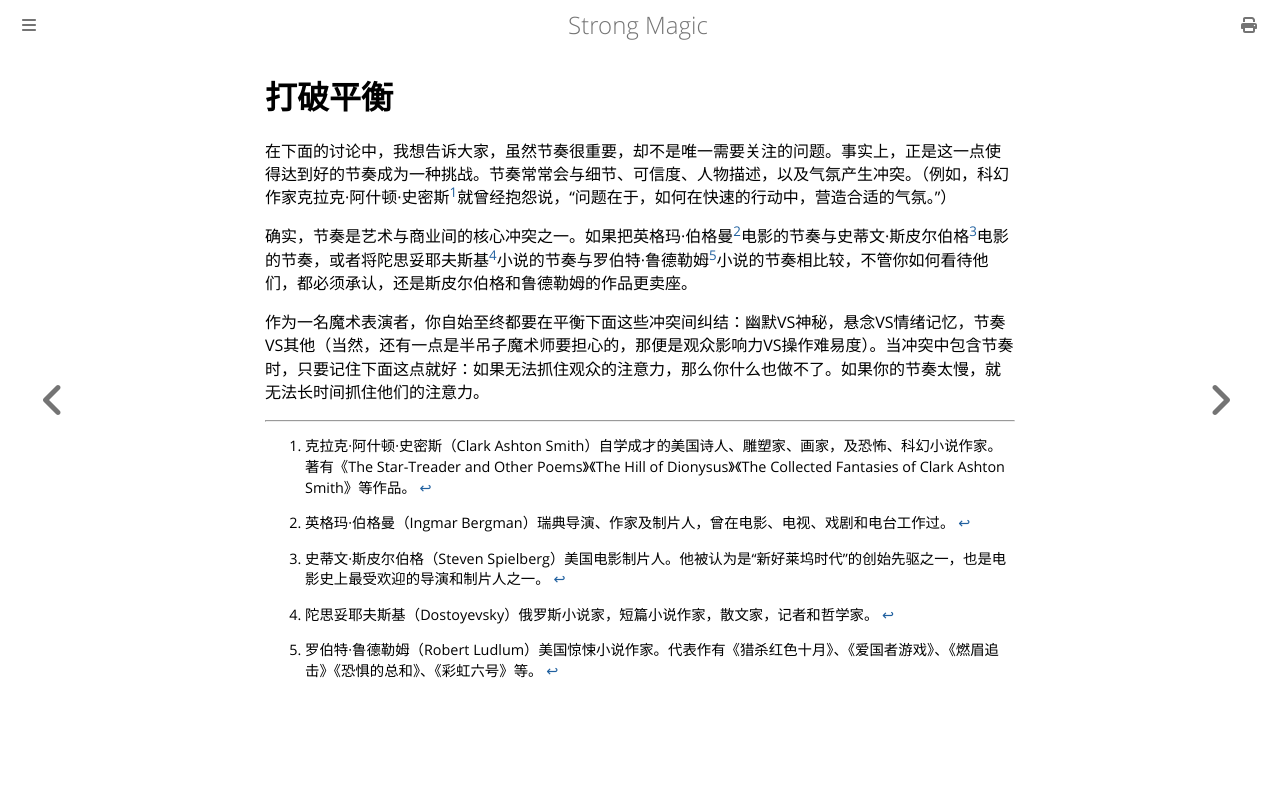

repository: ZJY0516/strong-magic · page: time-element/striking-a-balance.html · generator: mdbook

# 打破平衡

在下面的讨论中，我想告诉大家，虽然节奏很重要，却不是唯一需要关注的问题。事实上，正是这一点使得达到好的节奏成为一种挑战。节奏常常会与细节、可信度、人物描述，以及气氛产生冲突。（例如，科幻作家克拉克·阿什顿·史密斯[^1]就曾经抱怨说，“问题在于，如何在快速的行动中，营造合适的气氛。”）

确实，节奏是艺术与商业间的核心冲突之一。如果把英格玛·伯格曼[^2]电影的节奏与史蒂文·斯皮尔伯格[^3]电影的节奏，或者将陀思妥耶夫斯基[^4]小说的节奏与罗伯特·鲁德勒姆[^5]小说的节奏相比较，不管你如何看待他们，都必须承认，还是斯皮尔伯格和鲁德勒姆的作品更卖座。

作为一名魔术表演者，你自始至终都要在平衡下面这些冲突间纠结：幽默VS神秘，悬念VS情绪记忆，节奏VS其他（当然，还有一点是半吊子魔术师要担心的，那便是观众影响力VS操作难易度）。当冲突中包含节奏时，只要记住下面这点就好：如果无法抓住观众的注意力，那么你什么也做不了。如果你的节奏太慢，就无法长时间抓住他们的注意力。

[^1]: 克拉克·阿什顿·史密斯（Clark Ashton Smith）自学成才的美国诗人、雕塑家、画家，及恐怖、科幻小说作家。著有《The Star-Treader and Other Poems》《The Hill of Dionysus》《The Collected Fantasies of Clark Ashton Smith》等作品。
[^2]: 英格玛·伯格曼（Ingmar Bergman）瑞典导演、作家及制片人，曾在电影、电视、戏剧和电台工作过。
[^3]: 史蒂文·斯皮尔伯格（Steven Spielberg）美国电影制片人。他被认为是“新好莱坞时代”的创始先驱之一，也是电影史上最受欢迎的导演和制片人之一。
[^4]: 陀思妥耶夫斯基（Dostoyevsky）俄罗斯小说家，短篇小说作家，散文家，记者和哲学家。
[^5]: 罗伯特·鲁德勒姆（Robert Ludlum）美国惊悚小说作家。代表作有《猎杀红色十月》、《爱国者游戏》、《燃眉追击》《恐惧的总和》、《彩虹六号》等。
